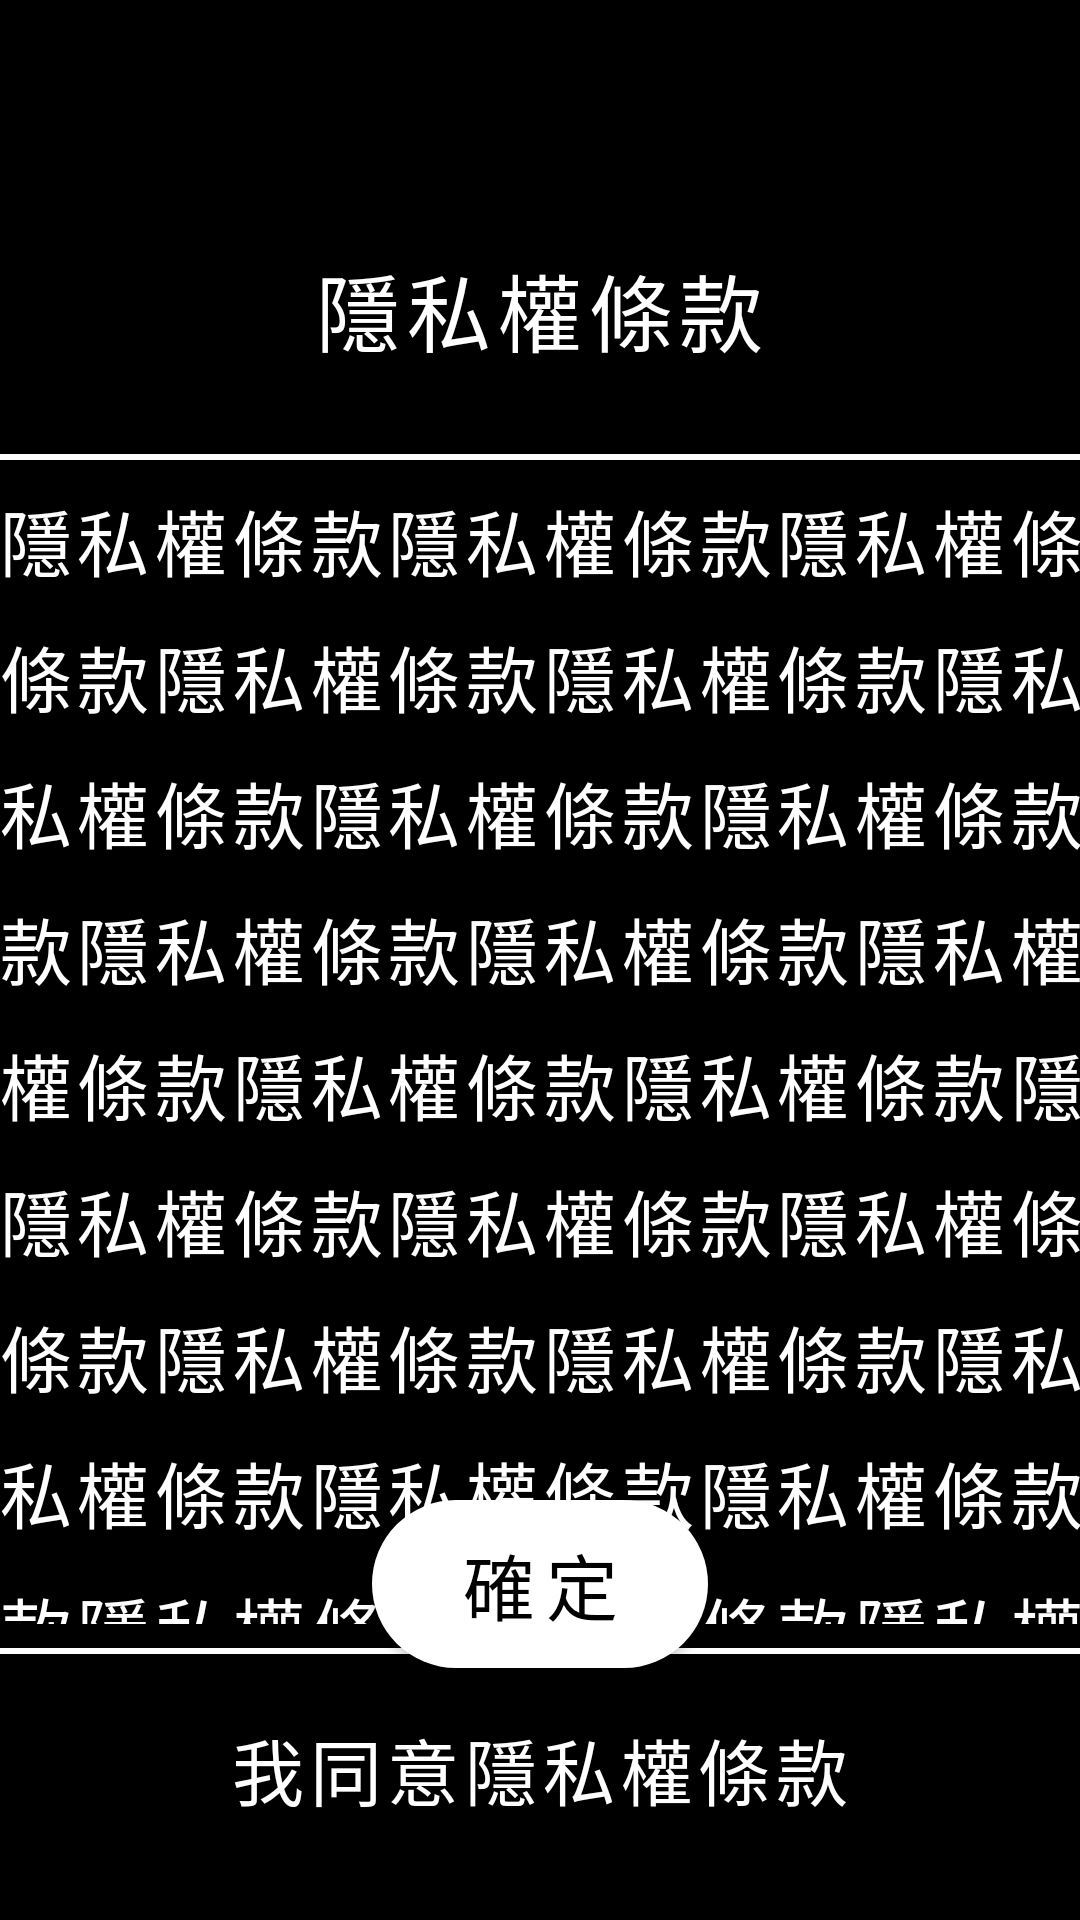

Here is an Android app screen rendered from its layout file. Give the layout XML and the strings, colors and styles it references.
<!-- AndroidManifest.xml: application theme Theme.SHOU -->
<!-- res/layout/fragment_privacy.xml -->
<?xml version="1.0" encoding="utf-8"?>
<androidx.constraintlayout.widget.ConstraintLayout xmlns:android="http://schemas.android.com/apk/res/android"
    xmlns:app="http://schemas.android.com/apk/res-auto"
    xmlns:tools="http://schemas.android.com/tools"
    android:layout_width="match_parent"
    android:layout_height="match_parent"
    android:background="@android:color/black"
    tools:context=".ui.login.PrivacyFragment">

    <TextView
        android:id="@+id/tv_title"
        style="@style/font_500"
        android:layout_width="wrap_content"
        android:layout_height="wrap_content"
        android:layout_marginTop="83dp"
        android:text="@string/privacy_term"
        android:letterSpacing="0.08"
        android:textColor="@color/white"
        android:textSize="28sp"
        app:layout_constraintEnd_toEndOf="parent"
        app:layout_constraintStart_toStartOf="parent"
        app:layout_constraintTop_toTopOf="parent" />

    <FrameLayout
        android:layout_width="680dp"
        android:layout_height="400dp"
        android:layout_marginTop="28dp"
        android:background="@drawable/bg_privacy_container"
        app:layout_constraintTop_toBottomOf="@id/tv_title"
        app:layout_constraintEnd_toEndOf="parent"
        app:layout_constraintStart_toStartOf="parent">

        <ScrollView
            android:layout_width="match_parent"
            android:layout_height="match_parent"
            android:fadeScrollbars="false"
            android:scrollbarStyle="outsideInset"
            android:layout_marginTop="11dp"
            android:layout_marginStart="29dp"
            android:layout_marginEnd="19dp"
            android:layout_marginBottom="10dp"
            android:scrollbarThumbVertical="@drawable/bg_rv_track"
            android:scrollbarTrackVertical="@drawable/bg_rv_thumb"
            android:verticalScrollbarPosition="right">

            <TextView
                android:layout_width="match_parent"
                android:layout_height="wrap_content"
                android:lineSpacingMultiplier="1.3"
                style="@style/font_400"
                android:text="隱私權條款隱私權條款隱私權條款隱私權條款隱私權條款隱私權條款隱私權條款隱私權條款隱私權條款隱私權條款隱私權條款隱私權條款隱私權條款隱私權條款隱私權條款隱私權條款隱私權條款隱私權條款隱私權條款隱私權條款隱私權條款隱私權條款隱私權條款隱私權條款隱私權條款隱私權條款隱私權條款隱私權條款隱私權條款隱私權條款隱私權條款隱私權條款隱私權條款隱私權條款隱私權條款隱私權條款隱私權條款隱私權條款隱私權條款隱私權條款隱私權條款隱私權條款隱私權條款隱私權條款隱私權條款隱私權條款隱私權條款隱私權條款隱私權條款隱私權條款隱私權條款隱私權條款隱私權條款隱私權條款隱私權條款隱私權條款隱私權條款隱私權條款隱私權條款隱私權條款隱私權條款隱私權條款隱私"
                android:textColor="@color/white"
                android:letterSpacing="0.08"
                android:paddingEnd="20dp"
                android:textSize="24sp" />

        </ScrollView>

    </FrameLayout>

    <androidx.appcompat.widget.AppCompatButton
        android:id="@+id/bt_confirm"
        style="@style/font_500"
        android:layout_width="112dp"
        android:layout_height="56dp"
        android:layout_marginBottom="84dp"
        android:background="@drawable/bg_state_confirm_bt"
        android:text="@string/confirm"
        android:letterSpacing="0.15"
        android:textColor="@color/black"
        android:textSize="24sp"
        app:layout_constraintBottom_toBottomOf="parent"
        app:layout_constraintEnd_toEndOf="parent"
        app:layout_constraintStart_toStartOf="parent" />

    <TextView
        android:layout_width="wrap_content"
        android:layout_height="wrap_content"
        style="@style/font_400"
        android:layout_marginTop="16dp"
        android:text="@string/i_agree_privacy_term"
        android:textColor="@color/white"
        android:textSize="24sp"
        android:letterSpacing="0.08"
        app:layout_constraintEnd_toEndOf="parent"
        app:layout_constraintStart_toStartOf="parent"
        app:layout_constraintTop_toBottomOf="@id/bt_confirm" />

</androidx.constraintlayout.widget.ConstraintLayout>
<!-- resources referenced by this layout -->
<resources>
  <color name="black">#FF000000</color>
  <color name="white">#FFFFFFFF</color>
  <!-- drawable bg_privacy_container (drawable) -->
  <?xml version="1.0" encoding="utf-8"?>
  <shape xmlns:android="http://schemas.android.com/apk/res/android">
      <stroke android:color="@color/white" android:width="2dp"/>
      <solid android:color="@android:color/transparent"/>
      <corners android:radius="8dp"/>
  </shape>
  <!-- drawable bg_rv_thumb (drawable) -->
  <?xml version="1.0" encoding="utf-8"?>
  <shape xmlns:android="http://schemas.android.com/apk/res/android">
      <solid android:color="@color/color_rv_thumb"/>
      <corners android:radius="6dp"/>
  </shape>
  <!-- drawable bg_rv_track (drawable) -->
  <?xml version="1.0" encoding="utf-8"?>
  <shape xmlns:android="http://schemas.android.com/apk/res/android">
      <solid android:color="@color/color_rv_track"/>
      <corners android:radius="6dp"/>
  </shape>
  <!-- drawable bg_state_confirm_bt (drawable) -->
  <?xml version="1.0" encoding="utf-8"?>
  <selector xmlns:android="http://schemas.android.com/apk/res/android">
  
      <item android:state_pressed="true" android:drawable="@drawable/bg_round_dcdddd"/>
      <item android:drawable="@drawable/bg_round_ffffff"/>
  </selector>
  <string name="confirm">確定</string>
  <string name="i_agree_privacy_term">我同意隱私權條款</string>
  <string name="privacy_term">隱私權條款</string>
  <style name="font_400" parent="Widget.MaterialComponents.TextView">
          <item name="fontFamily">@font/noto_sanstc_regular_400</item>
      </style>
  <style name="font_500" parent="Widget.MaterialComponents.TextView">
          <item name="fontFamily">@font/noto_sanstc_medium_500</item>
      </style>
  <style name="Theme.SHOU" parent="Theme.MaterialComponents.DayNight.NoActionBar">
          
          <item name="colorPrimary">@color/color_primary</item>
          <item name="colorPrimaryVariant">@color/color_primary_variant</item>
          <item name="colorOnPrimary">@color/color_on_primary</item>
          
          <item name="colorSecondary">@color/color_secondary</item>
          <item name="colorSecondaryVariant">@color/color_secondary_variant</item>
          <item name="colorOnSecondary">@color/black</item>
          
          <item name="android:statusBarColor" tools:targetApi="l">@color/color_status_bar</item>
          
          <item name="android:windowBackground">@drawable/bg_splash</item>
  
          <item name="android:includeFontPadding">false</item>
      </style>
  <color name="color_rv_thumb">#595757</color>
  <color name="color_rv_track">@color/white</color>
  <!-- drawable bg_round_dcdddd (drawable) -->
  <?xml version="1.0" encoding="utf-8"?>
  <shape xmlns:android="http://schemas.android.com/apk/res/android">
  
      <solid android:color="#dcdddd"/>
      <corners android:radius="50dp"/>
  
  </shape>
  <!-- drawable bg_round_ffffff (drawable) -->
  <?xml version="1.0" encoding="utf-8"?>
  <shape xmlns:android="http://schemas.android.com/apk/res/android">
  
      <solid android:color="#ffffff"/>
      <corners android:radius="50dp"/>
  
  </shape>
  <color name="color_primary">@color/white</color>
  <color name="color_primary_variant">@color/white</color>
  <color name="color_on_primary">@color/black</color>
  <color name="color_secondary">@color/black</color>
  <color name="color_secondary_variant">@color/black</color>
  <color name="color_status_bar">#000000</color>
  <!-- drawable bg_splash (drawable) -->
  <?xml version="1.0" encoding="utf-8"?>
  <layer-list xmlns:android="http://schemas.android.com/apk/res/android">
  
      <item>
          <shape>
              <solid android:color="#000000"/>
          </shape>
      </item>
  
  
  </layer-list>
</resources>
